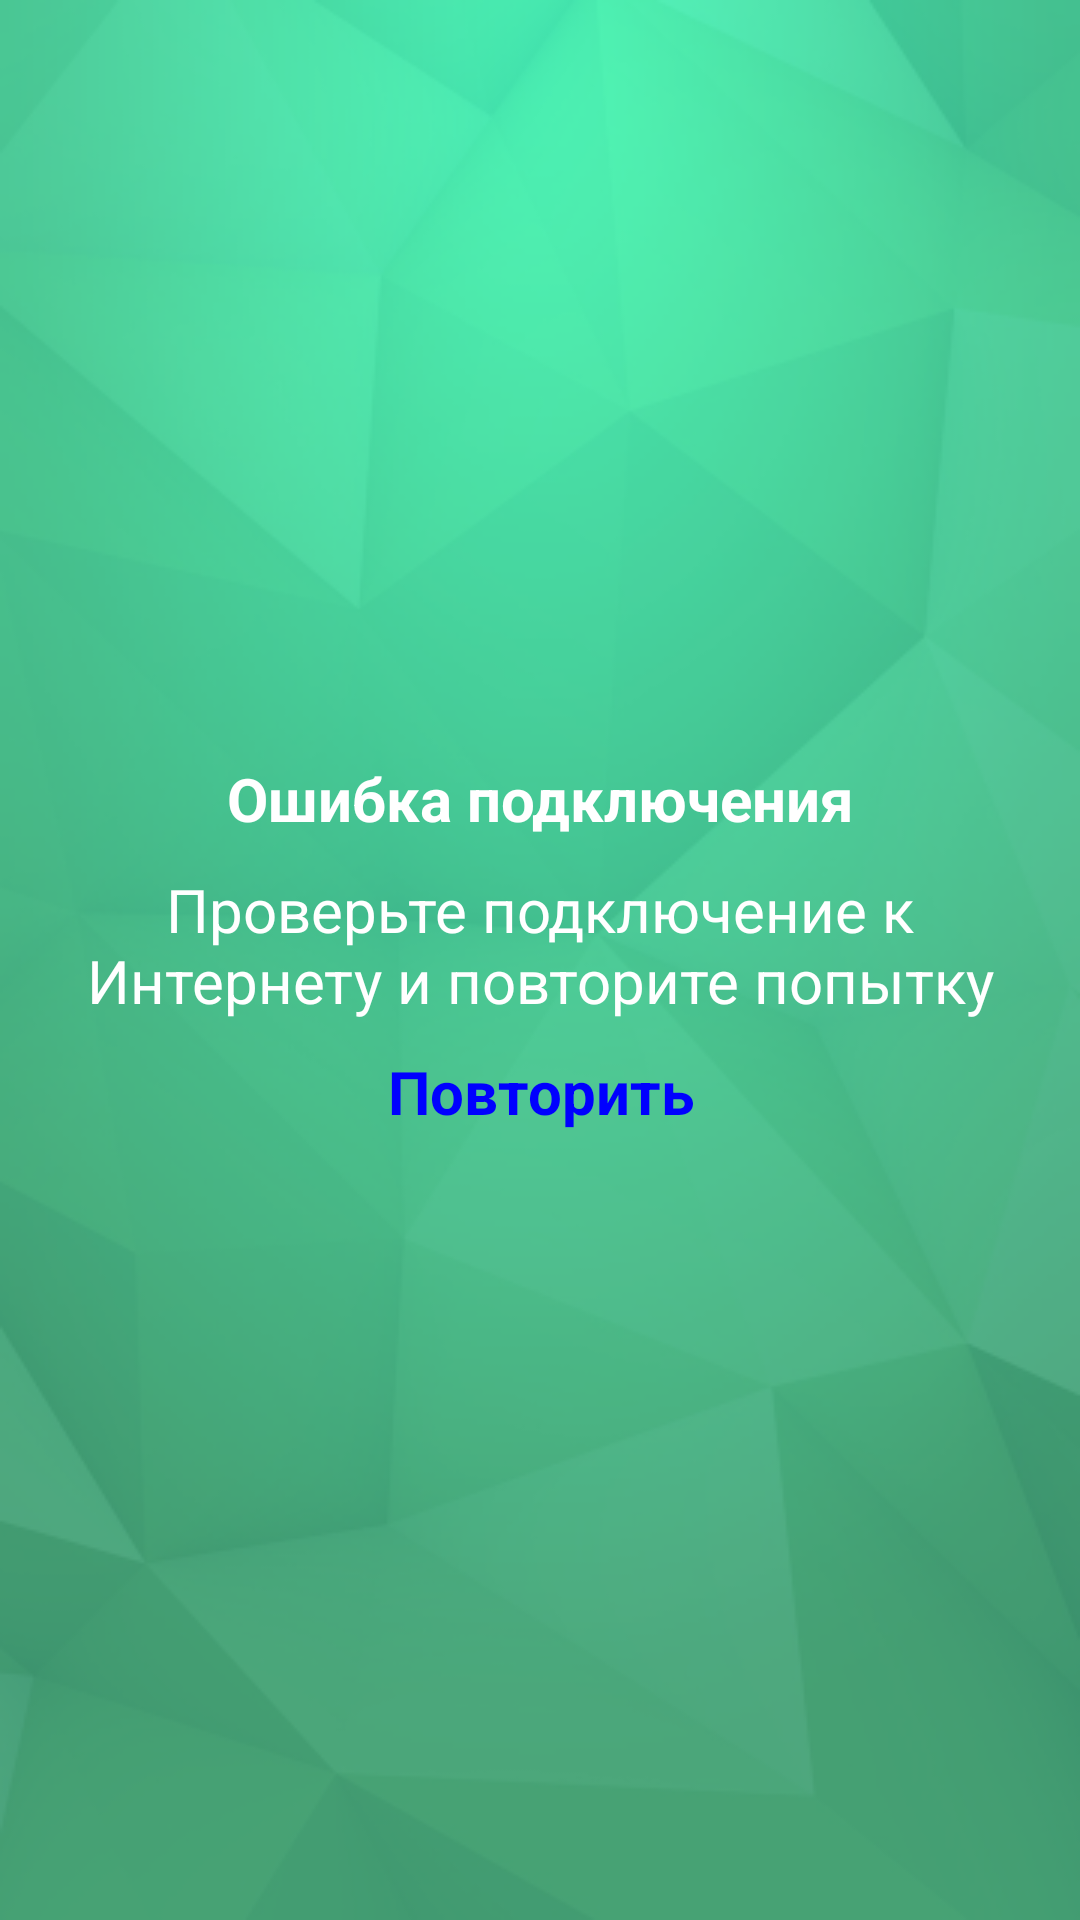

Write the Android layout XML for this screen, with the resource values it uses.
<!-- AndroidManifest.xml: application theme AppTheme -->
<!-- res/layout/activity_failed_internet_connection.xml -->
<?xml version="1.0" encoding="utf-8"?>
<LinearLayout
    xmlns:android="http://schemas.android.com/apk/res/android"
    android:id="@+id/internet_connection_failed"
    android:layout_width="match_parent"
    android:layout_height="match_parent"
    android:orientation="vertical"
    android:padding="@dimen/common_padding"
    android:gravity="center"
    android:background="@drawable/background_main">

    <TextView
         style="@style/TextStyle"
         android:text="@string/error_connection"
         android:textStyle="bold"
         android:textAlignment="center"/>
    <TextView
        style="@style/TextStyle"
        android:text="@string/check_connection"
        android:textAlignment="center"/>
    <TextView
         android:id="@+id/tvTryRequest"
         style="@style/TextStyleForLink"
         android:text="@string/try_request"
         android:textStyle="bold"
         android:textAlignment="center"/>
</LinearLayout>
<!-- resources referenced by this layout -->
<resources>
  <dimen name="common_padding">10dp</dimen>
  <!-- drawable background_main: png bitmap (drawable, 694729 bytes) -->
  <string name="check_connection">Проверьте подключение к Интернету и повторите попытку</string>
  <string name="error_connection">Ошибка подключения</string>
  <string name="try_request">Повторить</string>
  <style name="TextStyle" parent="DefaultTextView">
          <item name="android:textColor">@color/color_for_text</item>
          <item name="android:layout_marginBottom">@dimen/marginBottom</item>
      </style>
  <style name="TextStyleForLink" parent="DefaultTextView">
          <item name="android:textColor">@color/color_for_link_for_document</item>
          <item name="android:layout_marginBottom">@dimen/marginBottom</item>
      </style>
  <style name="AppTheme" parent="Base.Theme.AppCompat.Light.DarkActionBar">
          
          <item name="colorPrimary">@color/colorPrimary</item>
          <item name="colorPrimaryDark">@color/colorPrimaryDark</item>
          <item name="colorAccent">@color/colorAccent</item>
          <item name="android:textColorHint">@color/color_for_text</item>
          <item name="coordinatorLayoutStyle">@style/Widget.Support.CoordinatorLayout</item>
          <item name="textInputStyle">@style/Widget.Design.TextInputLayout</item>
      </style>
  <style name="DefaultTextView">
          <item name="android:layout_width">wrap_content</item>
          <item name="android:layout_height">wrap_content</item>
          <item name="android:textSize">@dimen/main_size</item>
      </style>
  <color name="color_for_text">#FFFFFF</color>
  <dimen name="marginBottom">12dp</dimen>
  <color name="color_for_link_for_document">#0000FF</color>
  <color name="colorPrimary">#0D6949</color>
  <color name="colorPrimaryDark">#023926</color>
  <color name="colorAccent">#023926</color>
  <dimen name="main_size">24sp</dimen>
</resources>
